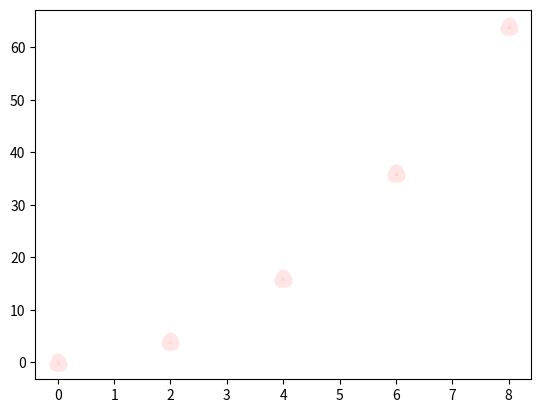

Python code for this plot:
from matplotlib import pyplot as plt
import numpy as np
'''
scatter plot-->patches plot circular patches plot
scatter()-->function
plt.scatter(x,y,c=)-->blue
plt.scatter(x,y1,c='red',marker='0,*,^-->triange',s=15,,linewidth=10,alpha='0/1'-->inbw 0-1 any float number transparency)-->ortange
^-->trianle marker
'''
x=np.arange(0,10,2)
y=x**2
plt.scatter(x,y,c='r',marker='^',s=10,lw=10,alpha=0.1)
plt.show()
